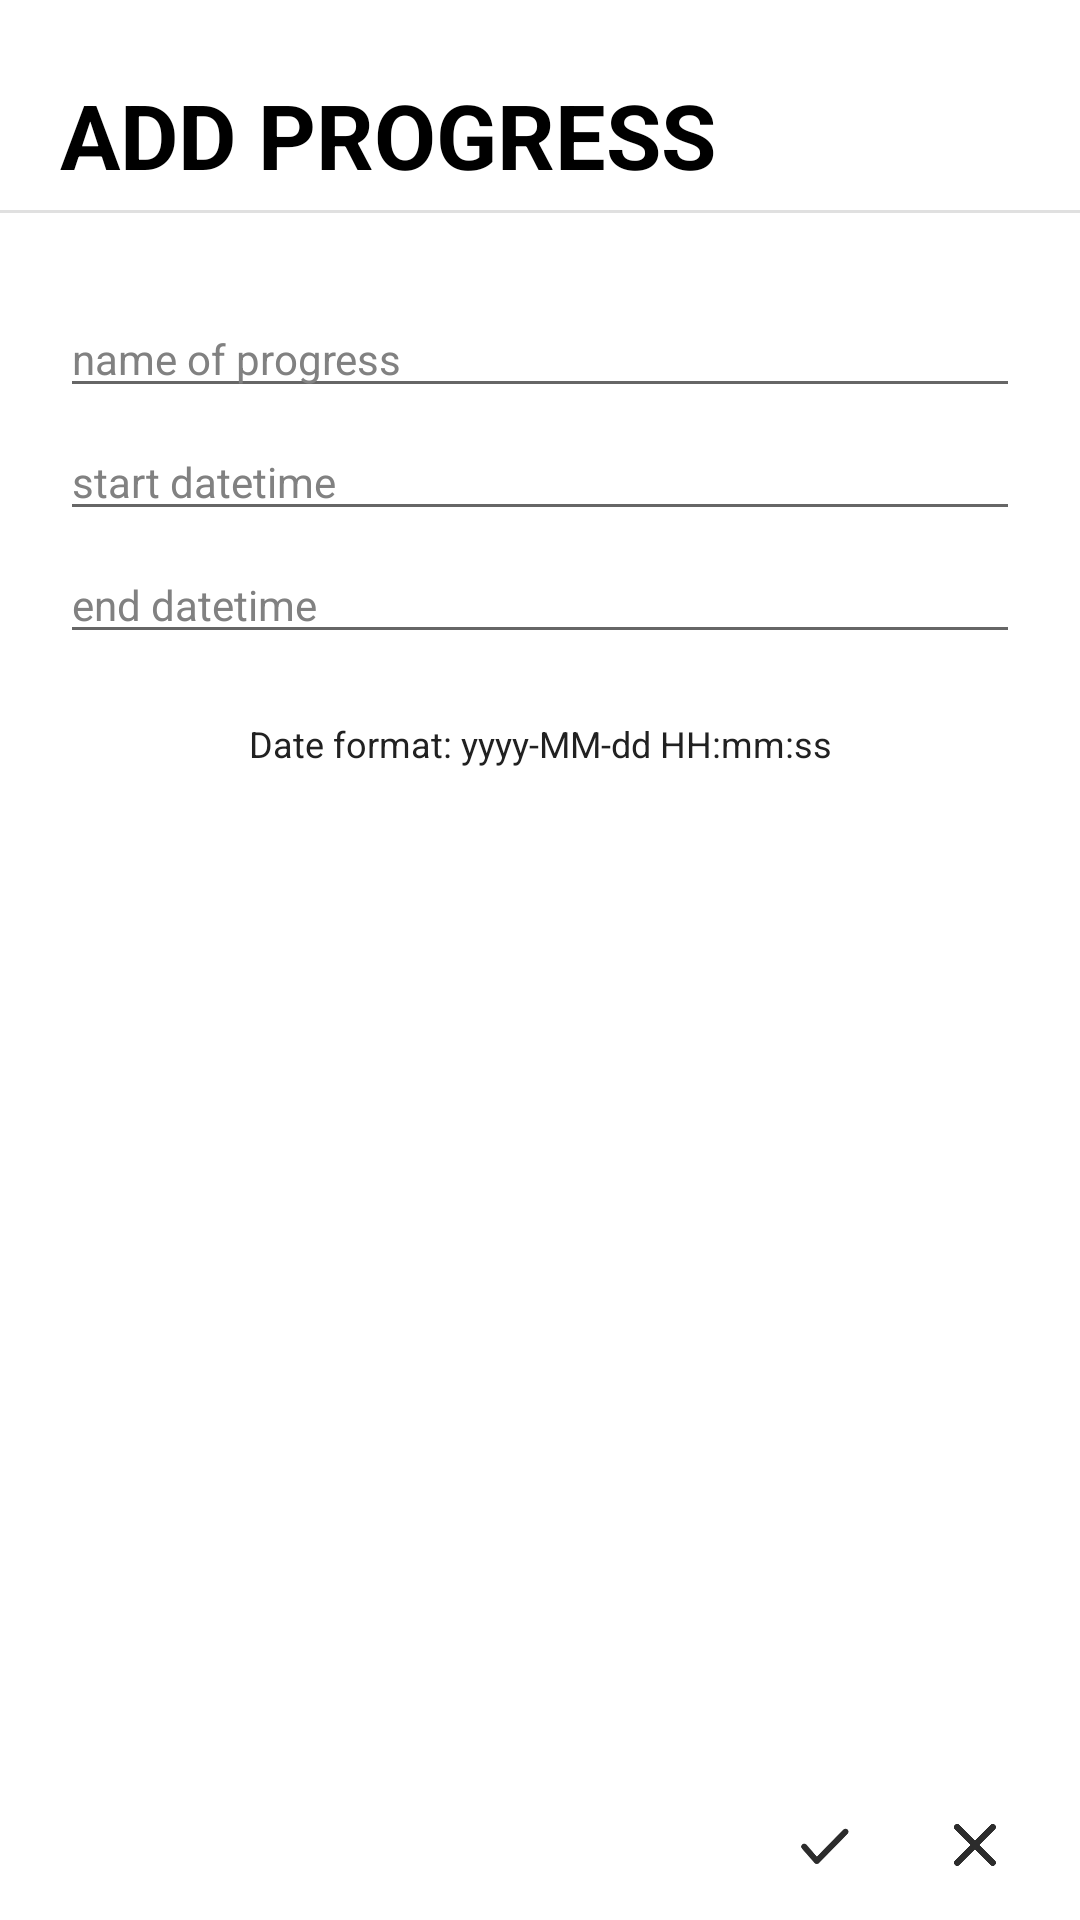

The Android layout XML behind this screen, and the referenced resources:
<!-- AndroidManifest.xml: activity theme full -->
<!-- res/layout/activity_add_progress.xml -->
<?xml version="1.0" encoding="utf-8"?>
<FrameLayout
	xmlns:android="http://schemas.android.com/apk/res/android"
	xmlns:tools="http://schemas.android.com/tools"
	android:background="#FFFFFF"
	android:layout_width="match_parent"
	android:layout_height="match_parent"
	tools:context=".activities.AddProgressActivity">
    <TextView
        android:layout_width="match_parent"
        android:layout_height="70dp"
        android:textColor="#000000"
        android:background="#FFFFFF"
        android:textSize="30sp"
        android:textStyle="bold"
        android:text="ADD PROGRESS"
        android:gravity="bottom"
        android:paddingStart="20dp"
        android:paddingEnd="0dp"
        android:paddingBottom="5dp"/>

    <View
        android:id="@+id/divider"
        android:layout_width="match_parent"
        android:layout_height="1dp"
        android:background="?android:attr/listDivider"
        android:layout_marginTop="70dp"/>
    <RelativeLayout
        android:layout_width="match_parent"
        android:layout_height="wrap_content"
        android:orientation="vertical"
        android:layout_marginTop="100dp"
        android:paddingStart="20dp"
        android:paddingEnd="20dp">
        <EditText
            android:layout_width="match_parent"
            android:layout_height="wrap_content"
            android:id="@+id/edt_name"
            android:textColor="#000000"
            android:textColorHint="#818181"
            android:hint="name of progress"
            android:textSize="14sp"/>
        <EditText
            android:layout_width="match_parent"
            android:layout_height="wrap_content"
            android:id="@+id/edt_start_time"
            android:textColor="#000000"
            android:textColorHint="#818181"
            android:hint="start datetime"
            android:inputType="datetime"
            android:layout_below="@id/edt_name"
            android:layout_marginTop="5dp"
            android:textSize="14sp"/>
        <EditText
            android:layout_width="match_parent"
            android:layout_height="wrap_content"
            android:id="@+id/edt_end_time"
            android:textColor="#000000"
            android:textColorHint="#818181"
            android:hint="end datetime"
            android:inputType="datetime"
            android:layout_below="@id/edt_start_time"
            android:layout_marginTop="5dp"
            android:textSize="14sp"/>
        <TextView
            android:layout_width="match_parent"
            android:layout_height="20dp"
            android:layout_below="@id/edt_end_time"
            android:textSize="12sp"
            android:layout_marginTop="20dp"
            android:gravity="center"
            android:text="Date format: yyyy-MM-dd HH:mm:ss"
            android:textColor="#212121"/>
    </RelativeLayout>
    <LinearLayout
        android:layout_width="match_parent"
        android:layout_height="50dp"
        android:orientation="horizontal"
        android:gravity="center|end"
        android:paddingEnd="20dp"
        android:paddingStart="20dp"
        android:layout_gravity="bottom">
        <ImageView
            android:layout_width="30dp"
            android:layout_height="30dp"
            android:src="@drawable/check"
            android:padding="4dp"
            android:layout_marginEnd="20dp"
            android:onClick="addProgress"
            android:background="?android:selectableItemBackgroundBorderless"/>
        <ImageView
            android:layout_width="30dp"
            android:layout_height="30dp"
            android:src="@drawable/close"
            android:padding="8dp"
            android:onClick="close"
            android:background="?android:selectableItemBackgroundBorderless"/>
    </LinearLayout>

</FrameLayout>
<!-- resources referenced by this layout -->
<resources>
  <!-- drawable check: png bitmap (drawable, 2547 bytes) -->
  <!-- drawable close: png bitmap (drawable, 2551 bytes) -->
  <style name="full" parent="Theme.AppCompat.Light.NoActionBar">
          <item name="colorPrimary">@color/colorPrimary</item>
          <item name="colorPrimaryDark">#FFFFFF</item>
          <item name="colorAccent">@color/colorAccent</item>
          <item name="windowNoTitle">true</item>
      </style>
  <!-- not gathered from this repository: default colours our renderer supplied (Android Studio template values) -->
  <color name="colorPrimary">#FF6200EE</color>
  <color name="colorAccent">#FF03DAC5</color>
</resources>
